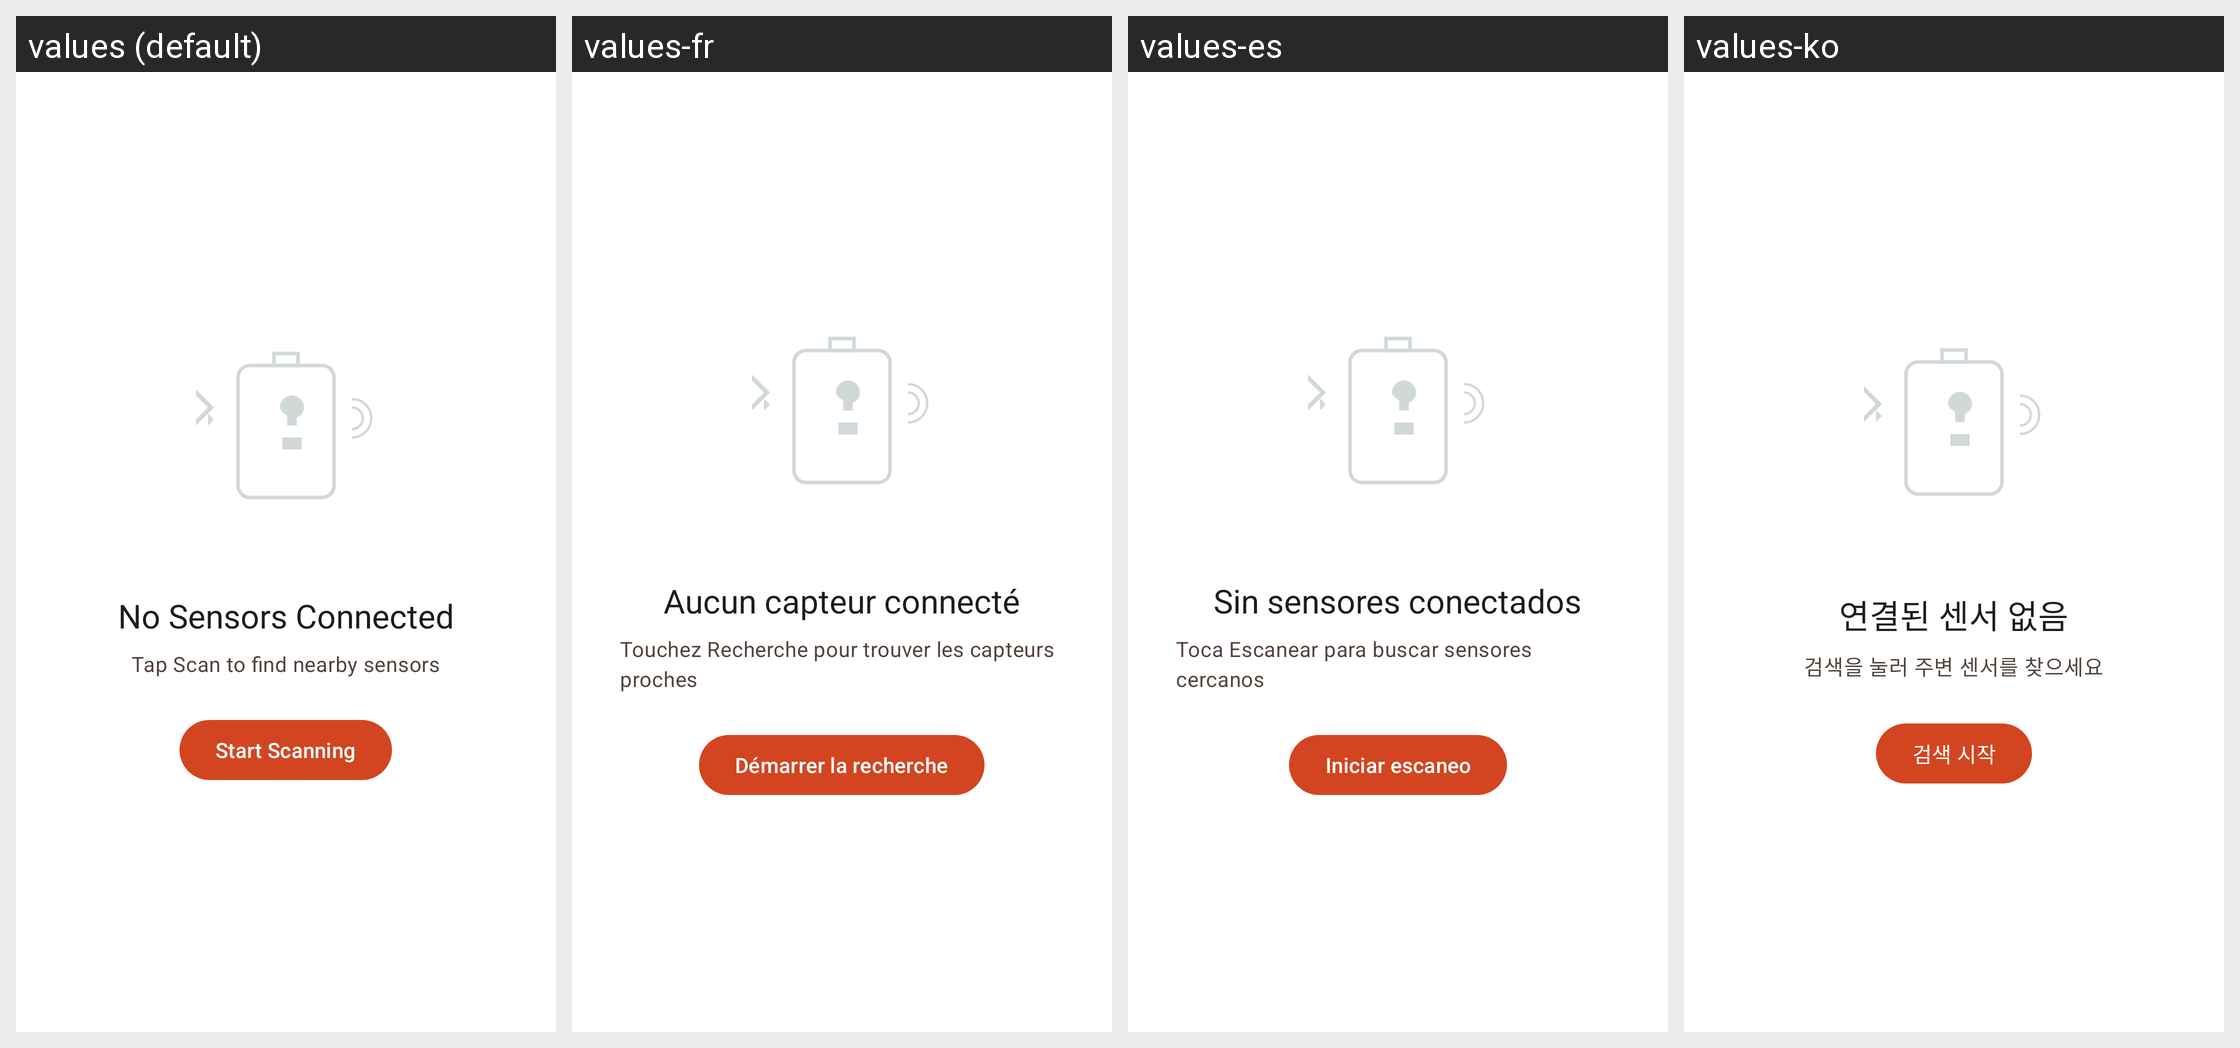

Strings drawn on this Android screen and how each of the app's shown locales translates them:
Android screen res/layout/layout_empty_state.xml rendered under 4 locales, left to right: values (default), values-fr, values-es, values-ko. Device: Nexus 5 (rendered at 1080×1920; each locale shown at half size, 540×960, under a caption strip naming it); theme Theme.SmartSense.
Other locales in the repository, not shown: values-ar, values-de, values-hi, values-id, values-it, values-ja, values-pt-rBR, values-ru, values-th, values-vi, values-zh-rCN.
Strings drawn on this screen, with the default value and each locale's value (text and hints the layout hard-codes, and strings that could not be matched under every locale, appear in the picture but are not listed):

empty_title
  values: No Sensors Connected
  values-fr: Aucun capteur connecté
  values-es: Sin sensores conectados
  values-ko: 연결된 센서 없음

empty_subtitle
  values: Tap Scan to find nearby sensors
  values-fr: Touchez Recherche pour trouver les capteurs proches
  values-es: Toca Escanear para buscar sensores cercanos
  values-ko: 검색을 눌러 주변 센서를 찾으세요

empty_action
  values: Start Scanning
  values-fr: Démarrer la recherche
  values-es: Iniciar escaneo
  values-ko: 검색 시작
